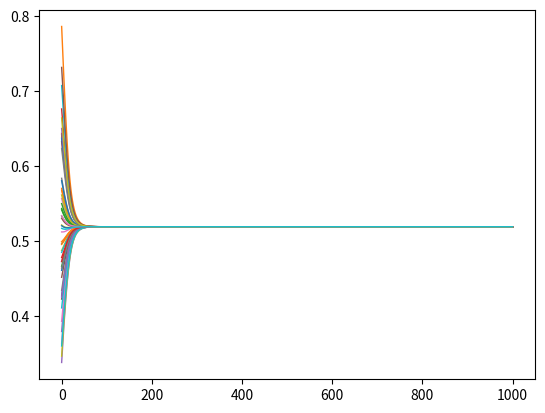

Source code (Python):
import numpy as np
import matplotlib.pyplot as plt
import math

alpha = 0.1
beta = 20
epsilon = 0.1

def phi(x, y):
    return math.exp(-beta*(abs(x - y)-epsilon))/(1+math.exp(-beta*(abs(x - y)-epsilon)))

def radicals(t):
    r1 = 0.8
    r2 = 0.8 
    r3 = 0.8
    return np.array([r1, r2, r3])

def simuler(n):
    X = np.random.normal(loc=0.5, scale=0.1, size=n)
    historique = np.empty((0, n))
    historique = np.vstack((historique, X))
    for t in range(1000):
        R = np.empty((0,3))
        #R = radicals(t)
        new_X = X.copy()
        for i in range(n):
            A = 0
            B = 0
            for j in range(n):
                if j != i:
                    influence = phi(X[j], X[i])
                    A += (X[j] - X[i]) * influence
                    B += influence
            for k in range(len(R)):
                influence = phi(R[k], X[i])
                A += (R[k] - X[i]) * influence
                B += influence
            new_X[i] += alpha * A / B
        X = new_X
        historique = np.vstack((historique, X))
    return historique

def plotter(n):
    historique = simuler(n)
    for agent in range(n):
        plt.plot(historique[:, agent], alpha=1, linewidth=1)
    plt.show()

plotter(50)
